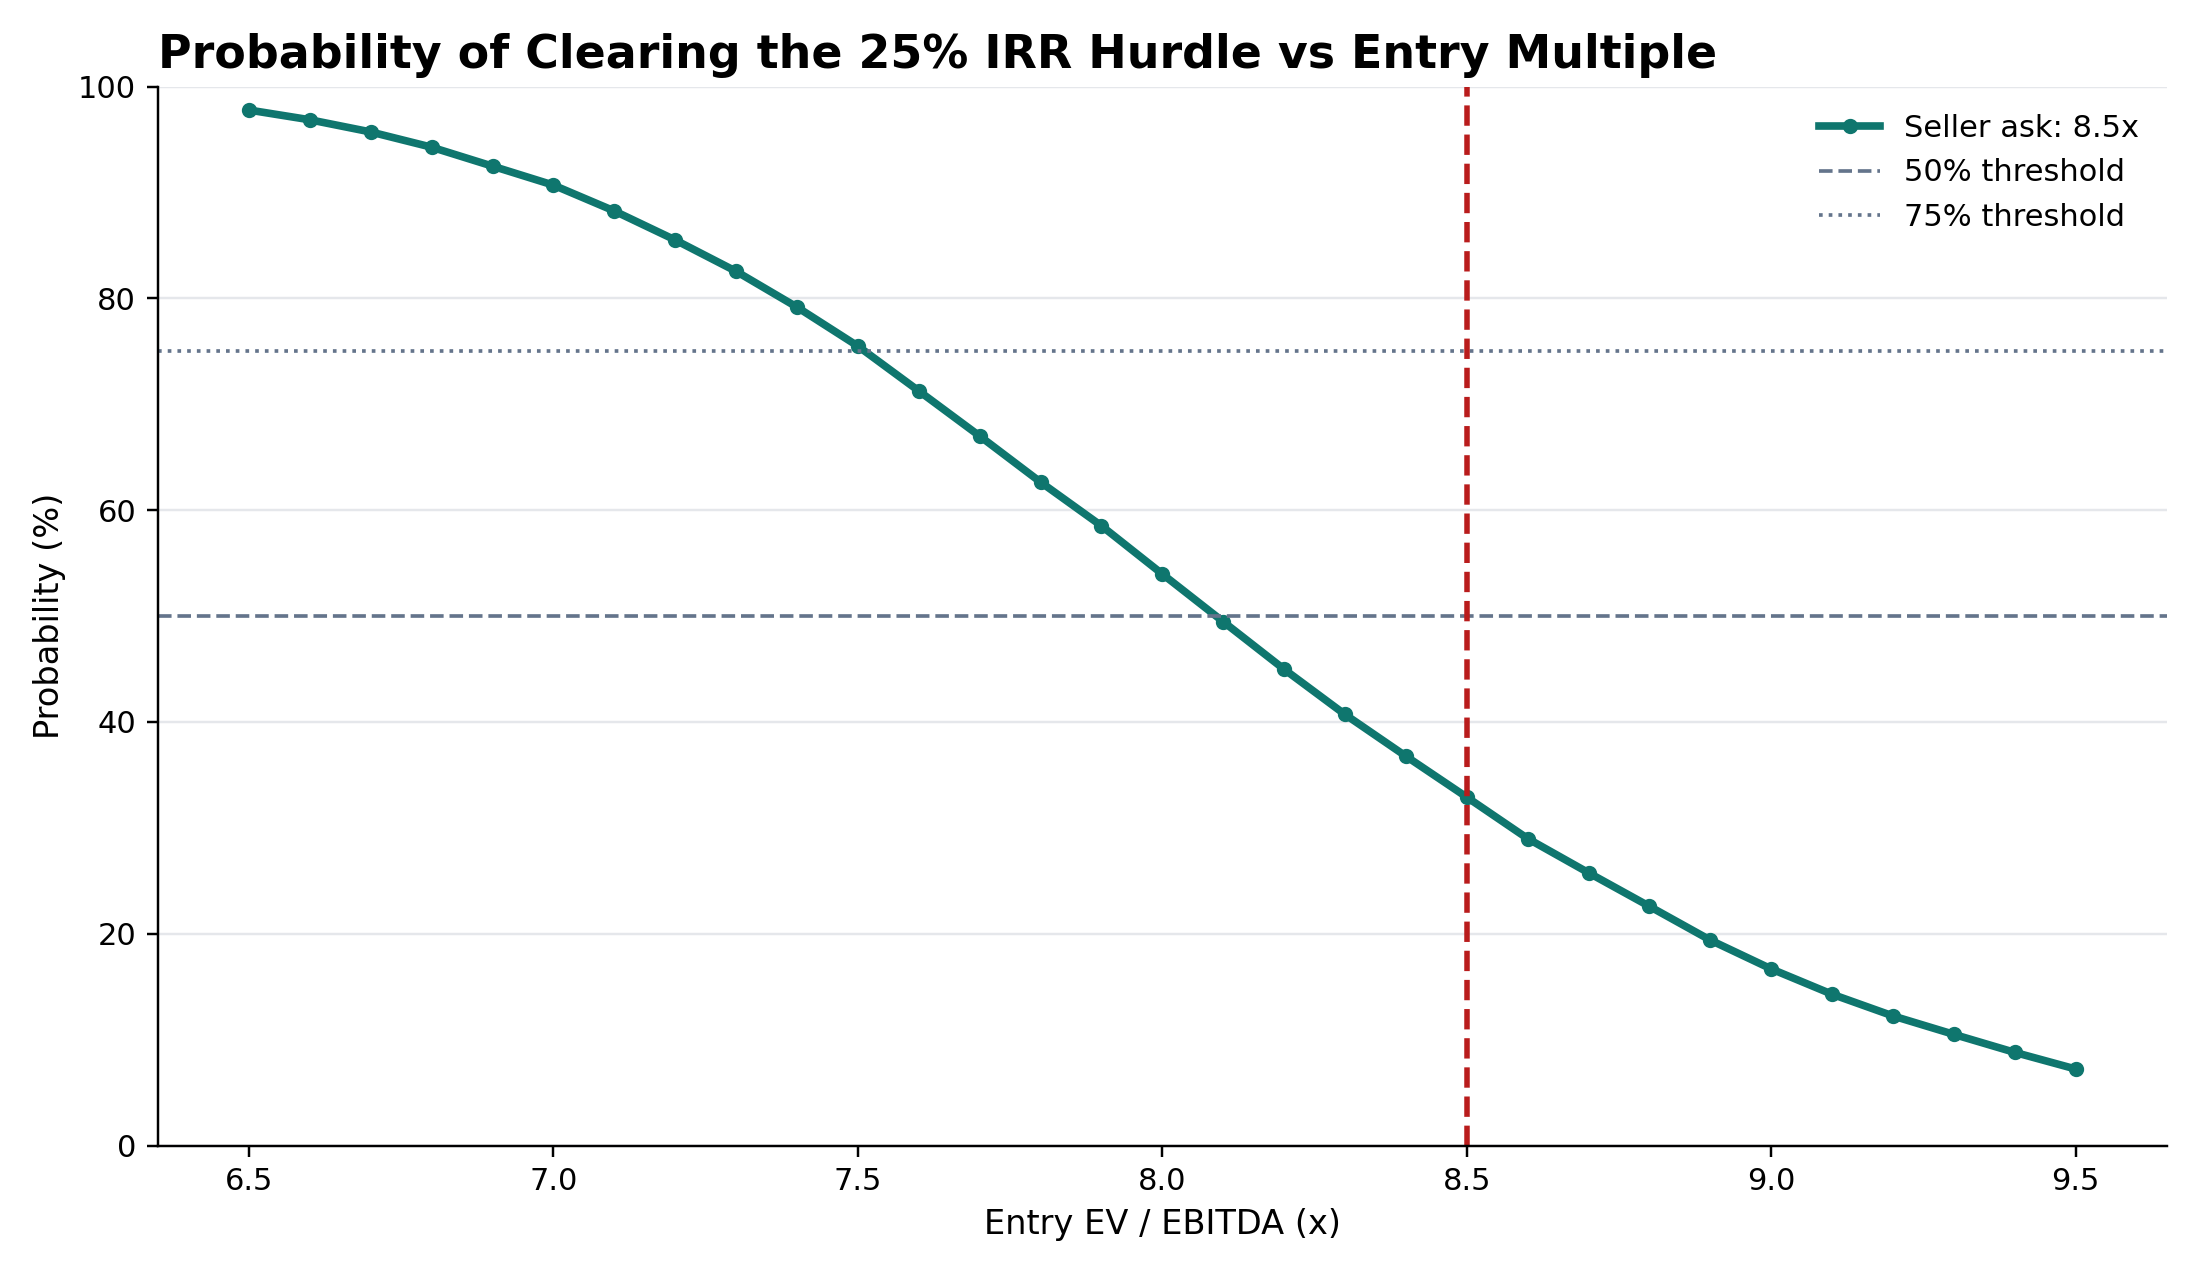

Source data for this figure (header and first rows):
Entry EV / EBITDA, Sponsor Equity ($mm), Probability IRR >= 25%, Probability MOIC >= 2.5x, Median IRR, 5th Percentile IRR, 95th Percentile IRR
6.5, 107.5, 0.9778, 0.9926, 0.4145, 0.2828, 0.5283
6.6, 113.3, 0.9686, 0.9911, 0.3997, 0.2694, 0.5123
6.7, 119.1, 0.9571, 0.988, 0.3859, 0.2568, 0.4973
6.8, 124.9, 0.9427, 0.983, 0.3727, 0.2449, 0.4831
6.9, 130.7, 0.9248, 0.9786, 0.3603, 0.2337, 0.4697
7.0, 136.5, 0.9069, 0.9702, 0.3486, 0.223, 0.457
7.1, 142.2, 0.8825, 0.9619, 0.3374, 0.2129, 0.445
7.2, 148, 0.8551, 0.9519, 0.3268, 0.2032, 0.4335
7.3, 153.8, 0.8255, 0.9397, 0.3166, 0.194, 0.4225
7.4, 159.6, 0.7917, 0.9242, 0.3069, 0.1852, 0.412
7.5, 165.4, 0.7549, 0.9095, 0.2976, 0.1768, 0.402
7.6, 171.2, 0.7126, 0.8899, 0.2887, 0.1687, 0.3924
7.7, 177, 0.67, 0.8694, 0.2802, 0.161, 0.3831
7.8, 182.8, 0.6265, 0.846, 0.272, 0.1535, 0.3742
7.9, 188.6, 0.5852, 0.8216, 0.2641, 0.1463, 0.3657
8.0, 194.4, 0.5397, 0.7943, 0.2564, 0.1394, 0.3575
8.1, 200.2, 0.4947, 0.7649, 0.2491, 0.1327, 0.3495
8.2, 206, 0.4498, 0.7299, 0.242, 0.1263, 0.3418
8.3, 211.8, 0.4071, 0.6957, 0.2351, 0.1201, 0.3344
8.4, 217.6, 0.3677, 0.6615, 0.2284, 0.114, 0.3272
8.5, 223.4, 0.329, 0.6254, 0.222, 0.1082, 0.3203
8.6, 229.2, 0.2899, 0.592, 0.2158, 0.1025, 0.3135
8.7, 235, 0.2576, 0.5553, 0.2097, 0.09704, 0.307
8.8, 240.8, 0.2259, 0.518, 0.2038, 0.09171, 0.3006
8.9, 246.6, 0.194, 0.4805, 0.1981, 0.08652, 0.2944
9.0, 252.3, 0.1668, 0.4439, 0.1926, 0.08149, 0.2884
9.1, 258.1, 0.1429, 0.4092, 0.1872, 0.07659, 0.2826
9.2, 263.9, 0.1224, 0.3777, 0.1819, 0.07182, 0.2769
9.3, 269.7, 0.105, 0.3442, 0.1768, 0.06717, 0.2714
9.4, 275.5, 0.088, 0.3128, 0.1718, 0.06265, 0.266
9.5, 281.3, 0.0723, 0.2829, 0.1669, 0.05823, 0.2607
